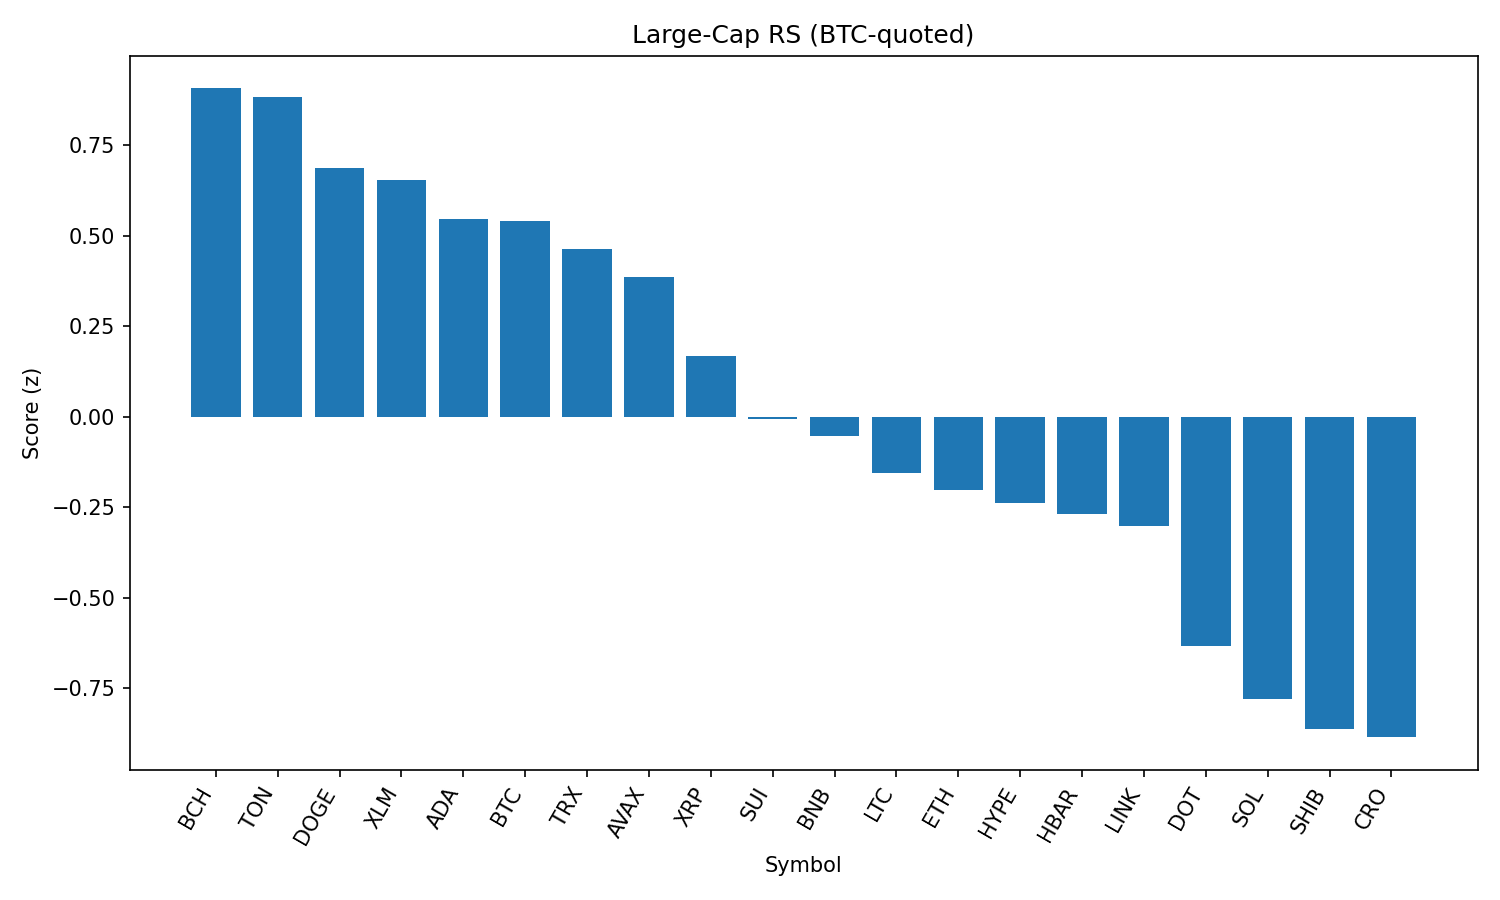

The file beside this chart, header and first rows:
rank, name, symbol, price_btc, price_usd, pct_1h_btc, pct_24h_btc, pct_7d_btc, market_cap_rank, market_cap_usd, volume_usd, score
1, Bitcoin Cash, BCH, 0.005019, 546.5, 0.456, -0.8891, -1.221, 21, 10900882545, 187617305, 0.9073
2, Toncoin, TON, 2.884e-05, 3.14, 0.3179, -0.29, 0.2459, 28, 8069554615, 128854986, 0.8837
3, Dogecoin, DOGE, 2e-06, 0.2173, 0.1544, -0.1456, 0.6503, 9, 32849654636, 1860251043, 0.6868
4, Stellar, XLM, 3.31e-06, 0.36, 0.1464, -0.0003683, -6.104, 20, 11299932467, 256509228, 0.6554
5, Cardano, ADA, 7.65e-06, 0.8327, -0.1758, 1.187, -2.26, 11, 30419256652, 1470480785, 0.5469
6, Bitcoin, BTC, 1.0, 108879, 0.0, 0.0, 0.0, 1, 2170984397065, 35125446176, 0.5415
7, TRON, TRX, 3.12e-06, 0.3392, 0.2076, -1.126, -1.586, 10, 32176469340, 702835922, 0.4629
8, Avalanche, AVAX, 0.000221, 24.06, -0.0876, 0.07287, 1.292, 22, 10174034677, 502885253, 0.3862
9, XRP, XRP, 2.574e-05, 2.8, 0.009669, -1.134, -2.514, 4, 166902525347, 5535275057, 0.1674
10, Sui, SUI, 3.029e-05, 3.3, -0.2266, -0.4314, -3.239, 19, 11784680078, 958249789, -0.005496
11, BNB, BNB, 0.007837, 853.4, -0.1882, -0.9335, 1.407, 5, 119005380467, 1243836965, -0.05234
12, Litecoin, LTC, 0.00101, 110, -0.1615, -1.376, -0.1289, 27, 8397009243, 437097315, -0.1548
13, Ethereum, ETH, 0.04069, 4431, -0.289, -1.016, -1.495, 2, 535314641821, 26124321596, -0.2026
14, Hyperliquid, HYPE, 0.0004111, 44.76, -0.6214, 0.7007, 1.463, 17, 12120629480, 288729749, -0.2374
15, Hedera, HBAR, 2.03e-06, 0.2209, -0.05618, -2.171, -5.347, 25, 9379184602, 257264715, -0.269
16, Chainlink, LINK, 0.0002159, 23.51, -0.3214, -0.9417, -4.203, 13, 15973728621, 1262073949, -0.3026
17, Polkadot, DOT, 3.497e-05, 3.81, -0.6913, -0.2514, -0.6897, 35, 5805057196, 285206964, -0.6351
18, Solana, SOL, 0.001841, 200.4, -0.494, -1.94, 2.502, 6, 108493419820, 6429907915, -0.7798
19, Shiba Inu, SHIB, 1.13529e-10, 1.236e-05, -0.8194, -0.4378, 1.653, 30, 7293328564, 210634396, -0.8624
20, Cronos, CRO, 2.56e-06, 0.2793, -0.4362, -4.868, 82.04, 24, 9392198930, 214483705, -0.8859
21, Uniswap, UNI, 8.873e-05, 9.66, -0.5406, -1.898, -4.127, 34, 5805752221, 299803338, -0.9108
